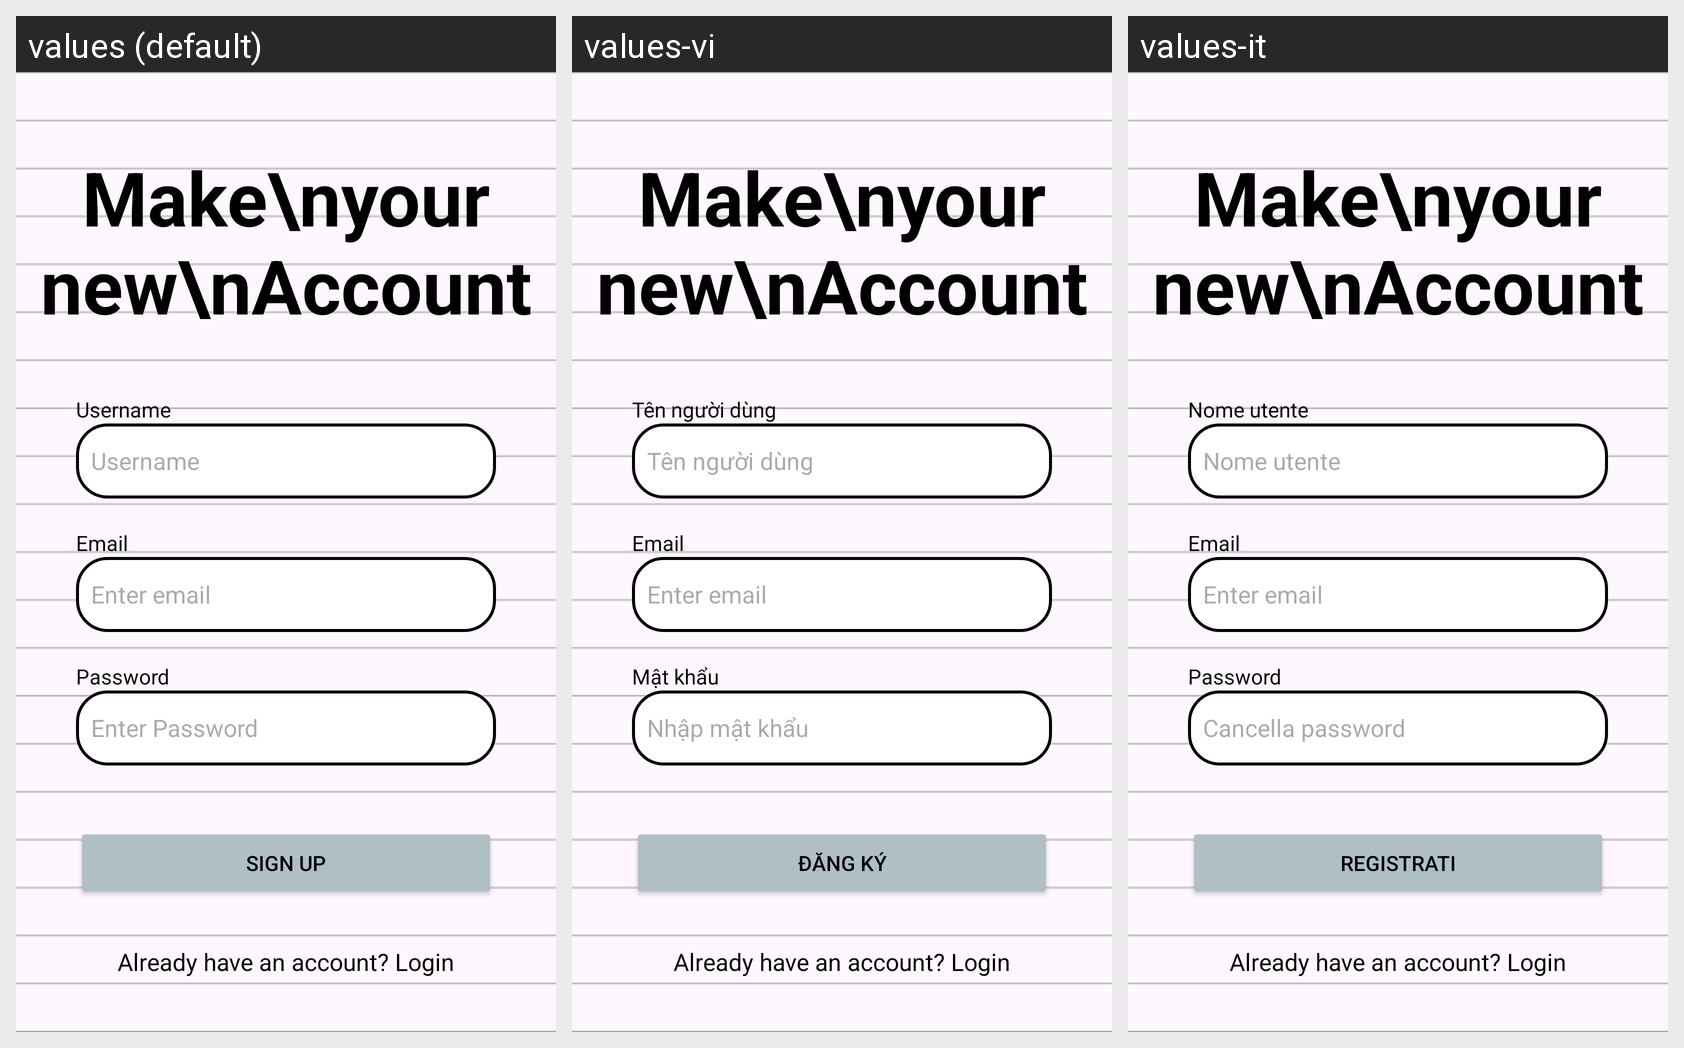

For this localized Android screen grid, give each drawn string resource with its value in every locale shown.
Android screen res/layout/activity_register.xml rendered under 3 locales, left to right: values (default), values-vi, values-it. Device: Nexus 5 (rendered at 1080×1920; each locale shown at half size, 540×960, under a caption strip naming it); theme Theme.DiaryApp.
Strings drawn on this screen, with the default value and each locale's value (text and hints the layout hard-codes, and strings that could not be matched under every locale, appear in the picture but are not listed):

usernameText
  values: Username
  values-vi: Tên người dùng
  values-it: Nome utente

passwordText
  values: Password
  values-vi: Mật khẩu
  values-it: Password

enter_password
  values: Enter Password
  values-vi: Nhập mật khẩu
  values-it: Cancella password

signup
  values: Sign Up
  values-vi: Đăng ký
  values-it: Registrati
